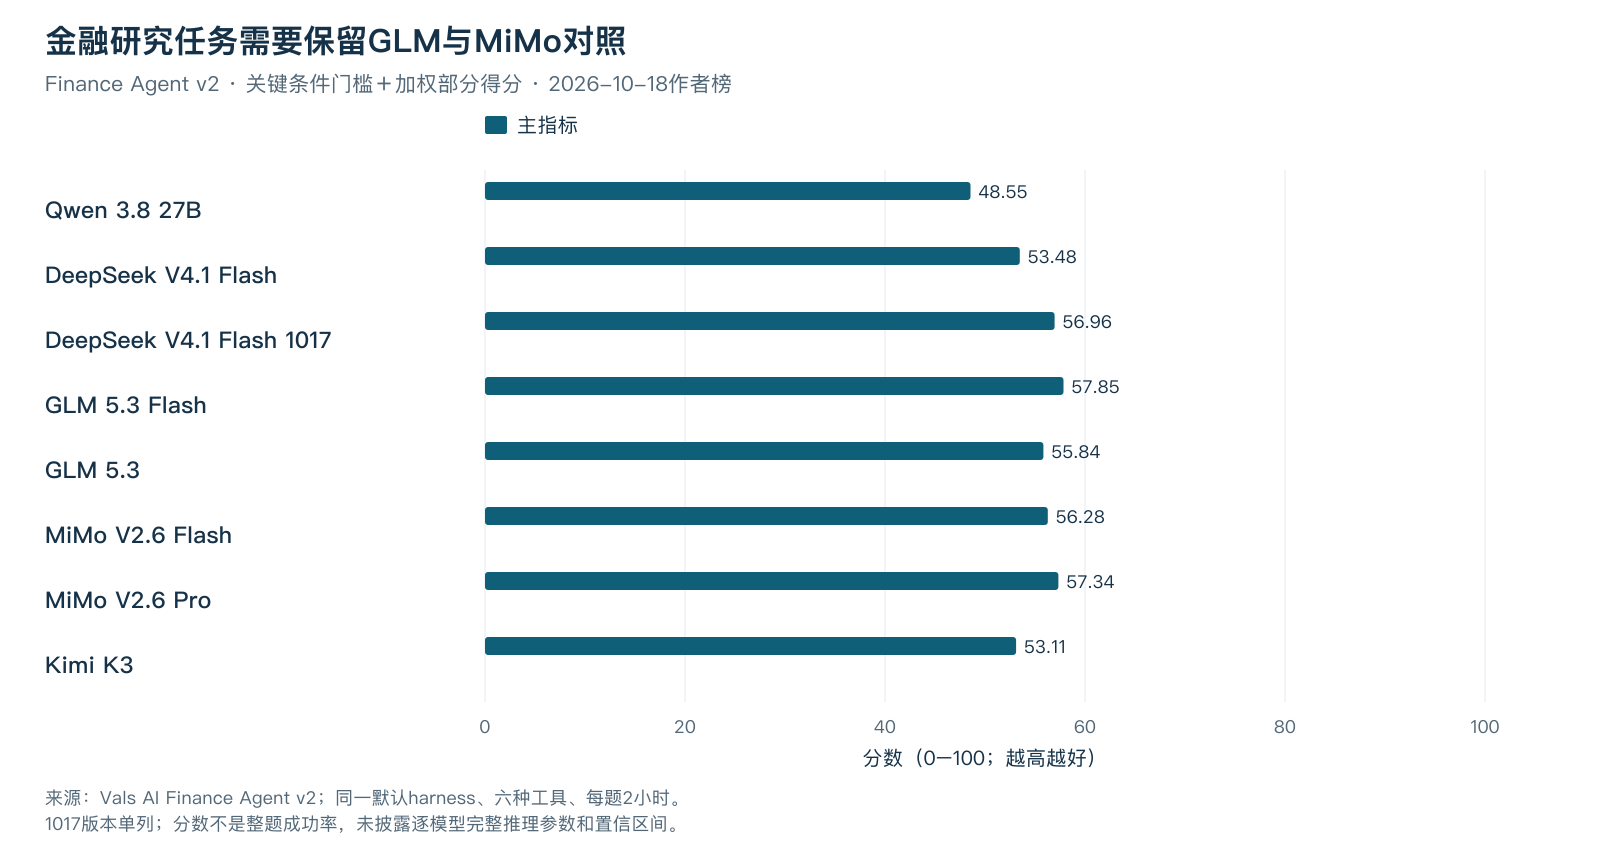

The table this chart was drawn from, first rows:
model, partial_credit_pct, cost_usd_per_test, duration, benchmark_version, page_updated, metric, harness, thinking_at_run, model_revision_at_run, source
Qwen 3.8 27B, 48.55, 0.75, 10m22s, Finance Agent v2, 2026-10-18, dealbreaker-gated severity-weighted part…, shared default; six tools; 2h task timeo…, not disclosed per model on benchmark pag…, API model label; weight SHA not disclose…, https://www.vals.ai/benchmarks/fabv2
DeepSeek V4.1 Flash, 53.48, 0.21, 6m04s, Finance Agent v2, 2026-10-18, dealbreaker-gated severity-weighted part…, shared default; six tools; 2h task timeo…, not disclosed per model on benchmark pag…, API model label; weight SHA not disclose…, https://www.vals.ai/benchmarks/fabv2
DeepSeek V4.1 Flash 1017, 56.96, 0.46, 14m39s, Finance Agent v2, 2026-10-18, dealbreaker-gated severity-weighted part…, shared default; six tools; 2h task timeo…, not disclosed per model on benchmark pag…, API model label; weight SHA not disclose…, https://www.vals.ai/benchmarks/fabv2
GLM 5.3 Flash, 57.85, 0.05, 14m51s, Finance Agent v2, 2026-10-18, dealbreaker-gated severity-weighted part…, shared default; six tools; 2h task timeo…, not disclosed per model on benchmark pag…, API model label; weight SHA not disclose…, https://www.vals.ai/benchmarks/fabv2
GLM 5.3, 55.84, 1.07, 15m50s, Finance Agent v2, 2026-10-18, dealbreaker-gated severity-weighted part…, shared default; six tools; 2h task timeo…, not disclosed per model on benchmark pag…, API model label; weight SHA not disclose…, https://www.vals.ai/benchmarks/fabv2
MiMo V2.6 Flash, 56.28, 0.07, 7m02s, Finance Agent v2, 2026-10-18, dealbreaker-gated severity-weighted part…, shared default; six tools; 2h task timeo…, not disclosed per model on benchmark pag…, API model label; weight SHA not disclose…, https://www.vals.ai/benchmarks/fabv2
MiMo V2.6 Pro, 57.34, 0.20, 10m48s, Finance Agent v2, 2026-10-18, dealbreaker-gated severity-weighted part…, shared default; six tools; 2h task timeo…, not disclosed per model on benchmark pag…, API model label; weight SHA not disclose…, https://www.vals.ai/benchmarks/fabv2
Kimi K3, 53.11, 1.91, 4m46s, Finance Agent v2, 2026-10-18, dealbreaker-gated severity-weighted part…, shared default; six tools; 2h task timeo…, not disclosed per model on benchmark pag…, API model label; weight SHA not disclose…, https://www.vals.ai/benchmarks/fabv2
